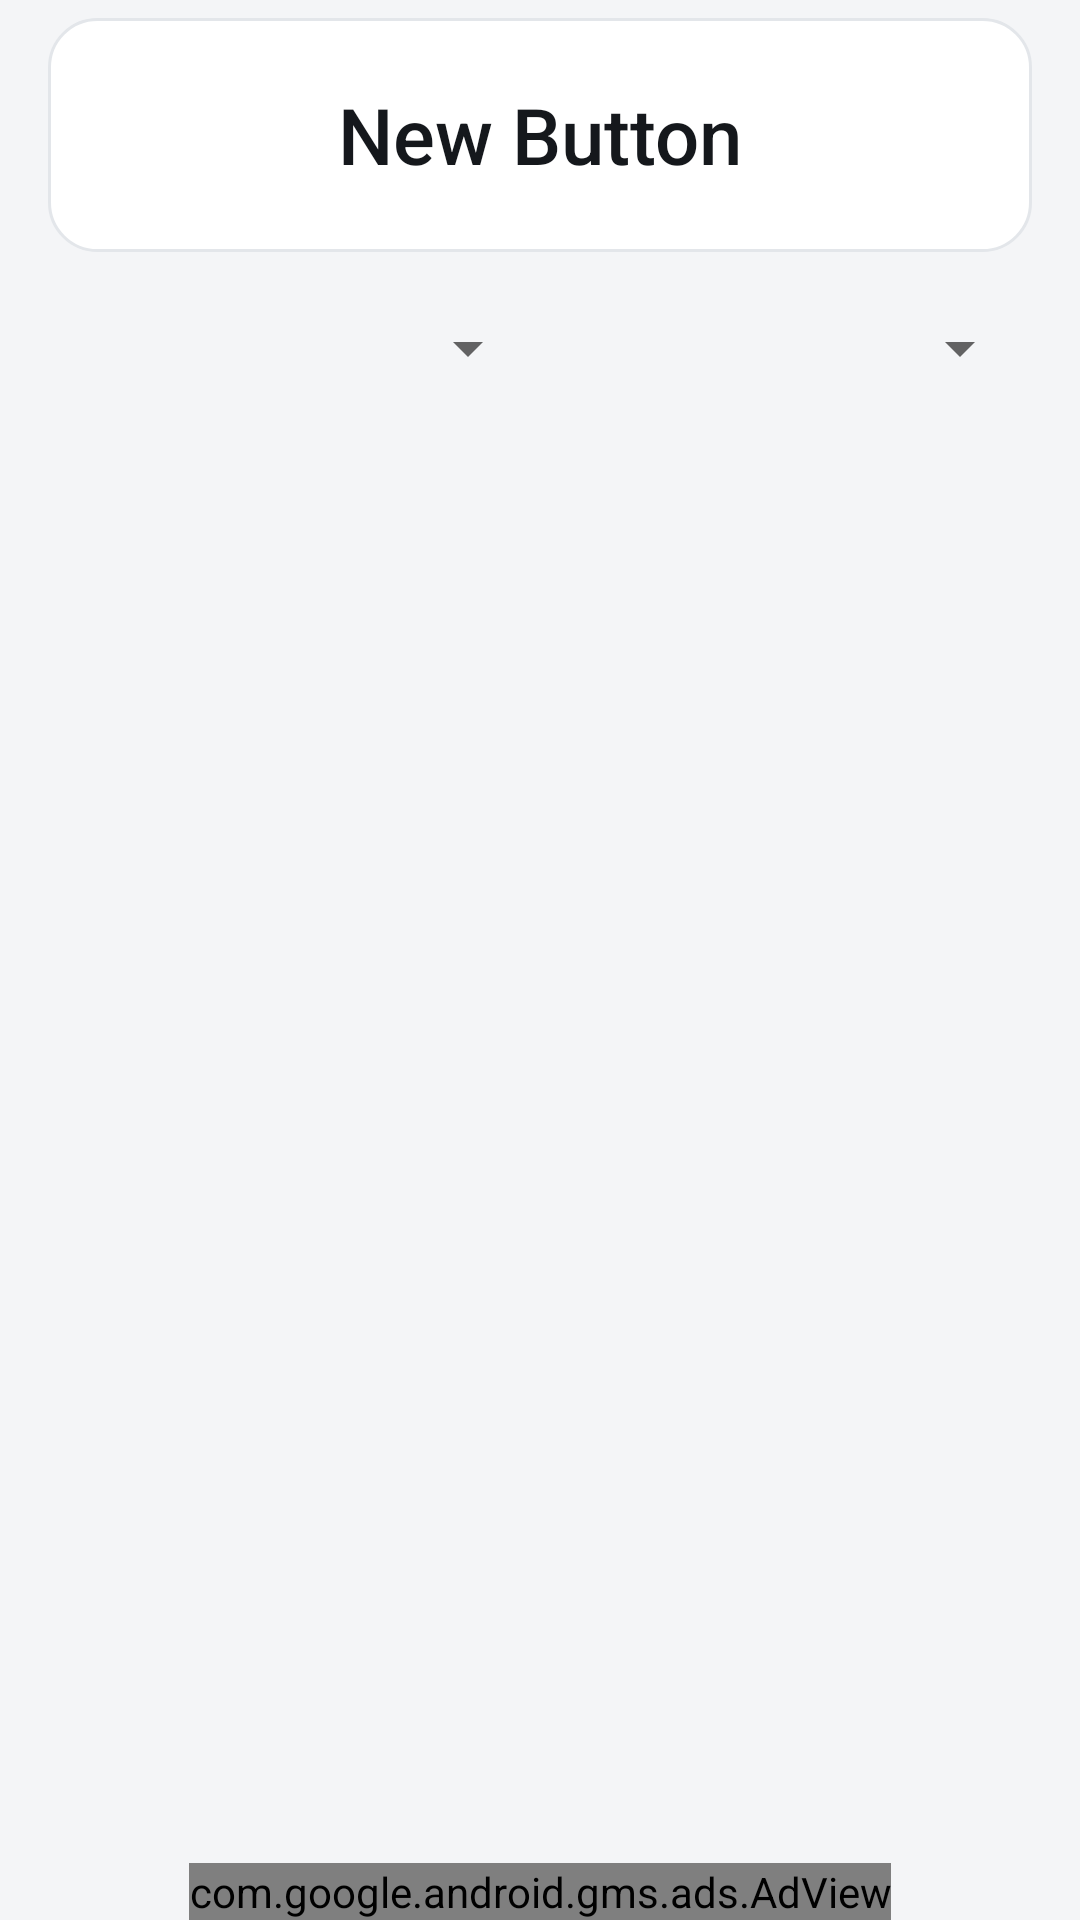

Layout XML and referenced resources for this Android screen:
<!-- AndroidManifest.xml: application theme AppTheme -->
<!-- res/layout/activity_ochi.xml -->
<RelativeLayout xmlns:android="http://schemas.android.com/apk/res/android"
    xmlns:tools="http://schemas.android.com/tools"
    xmlns:ads="http://schemas.android.com/apk/res-auto"
    android:layout_width="match_parent"
    android:layout_height="match_parent"
    android:paddingLeft="@dimen/activity_horizontal_margin"
    android:paddingRight="@dimen/activity_horizontal_margin"
    android:orientation="vertical"
    tools:context="com.sujichim.jasanjao2.Ochi">
    <com.google.android.gms.ads.AdView
        android:id="@+id/adView"
        android:layout_width="wrap_content"
        android:layout_height="wrap_content"
        android:layout_centerHorizontal="true"
        android:layout_alignParentBottom="true"
        ads:adSize="BANNER"
        ads:adUnitId="@string/banner_ad_unit_id" />

    <RelativeLayout
        android:layout_width="match_parent"
        android:layout_height="match_parent"
        android:layout_alignParentTop="true"
        android:layout_above="@id/adView" >
    <Button
        android:id="@+id/button_Ochi"
        android:layout_width="match_parent"
        android:layout_height="wrap_content"
        android:layout_marginTop="6dp"
        android:background="@drawable/button_test"
        android:text="New Button"
        android:layout_centerHorizontal="true"
        android:textSize="26sp" />

    <LinearLayout
        android:layout_width="match_parent"
        android:layout_height="wrap_content"
        android:orientation="horizontal"
        android:layout_marginTop="20dp"
        android:layout_below="@+id/button_Ochi"
        android:layout_centerHorizontal="true"
        android:id="@+id/linearLayout">

        <Spinner
            android:id="@+id/spinner1"
            android:layout_width="match_parent"
            android:layout_height="wrap_content"
            android:layout_weight="1" />

        <Spinner
            android:id="@+id/spinner2"
            android:layout_width="match_parent"
            android:layout_height="wrap_content"
            android:layout_marginLeft="5dp"
            android:textColor="@color/text_primary"
            android:layout_weight="1" />
    </LinearLayout>
    </RelativeLayout>
</RelativeLayout>
<!-- resources referenced by this layout -->
<resources>
  <color name="text_primary">#15181C</color>
  <dimen name="activity_horizontal_margin">16dp</dimen>
  <!-- drawable button_test (drawable) -->
  <?xml version="1.0" encoding="utf-8"?>
  <selector xmlns:android="http://schemas.android.com/apk/res/android">
      <item android:state_pressed="true">
          <shape android:shape="rectangle">
              <solid android:color="@color/accent_soft" />
              <stroke
                  android:width="1dp"
                  android:color="@color/accent" />
              <padding
                  android:left="12dp"
                  android:top="12dp"
                  android:right="12dp"
                  android:bottom="12dp" />
              <corners android:radius="16dp" />
          </shape>
      </item>
      <item>
          <shape android:shape="rectangle">
              <solid android:color="@color/surface" />
              <stroke
                  android:width="1dp"
                  android:color="@color/outline" />
              <padding
                  android:left="12dp"
                  android:top="12dp"
                  android:right="12dp"
                  android:bottom="12dp" />
              <corners android:radius="16dp" />
          </shape>
      </item>
  </selector>
  <string name="banner_ad_unit_id">ca-app-pub-1253642133922353/2152469025</string>
  <style name="AppTheme" parent="AppBaseTheme">
          <item name="colorPrimary">@color/bar</item>
          <item name="colorPrimaryDark">@color/bar_dark</item>
          <item name="colorAccent">@color/accent</item>
          <item name="android:windowBackground">@color/bg</item>
          <item name="android:buttonStyle">@style/AppButton</item>
      </style>
  <color name="accent_soft">#E7F1EC</color>
  <color name="accent">#1F6E43</color>
  <color name="surface">#FFFFFF</color>
  <color name="outline">#E3E6EA</color>
  <style name="AppBaseTheme" parent="Theme.MaterialComponents.Light.Bridge">
          
      </style>
  <color name="bar">#14171A</color>
  <color name="bar_dark">#0B0D0F</color>
  <color name="bg">#F4F5F7</color>
  <style name="AppButton" parent="Widget.AppCompat.Button">
          <item name="android:background">@drawable/button_test</item>
          <item name="android:textColor">@color/text_primary</item>
          <item name="android:textSize">24sp</item>
          <item name="android:fontFamily">sans-serif-medium</item>
          <item name="android:textAllCaps">false</item>
          <item name="android:minHeight">78dp</item>
          <item name="android:stateListAnimator">@null</item>
          <item name="android:elevation">0dp</item>
      </style>
</resources>
